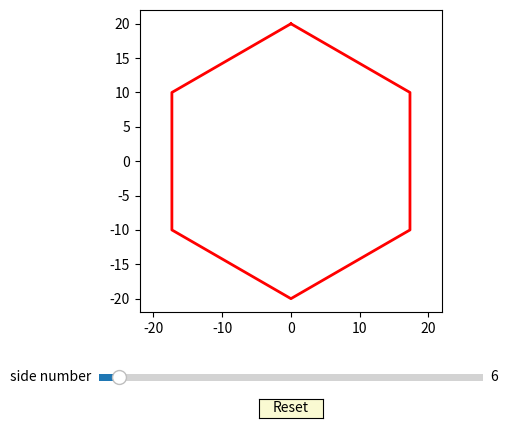

Python code for this plot:
import numpy as np
import matplotlib.pyplot as plt
from matplotlib.widgets import Slider, Button

def circleXY(r=20, sideNum=6):
    theta = np.linspace(0, 2*np.pi,# 绘制一个完整的圆
                          sideNum,   # 边的数量
                          False)     # 划分角度时不包含终点
    x = r*np.sin(theta)            # 圆周上点的x坐标
    x = np.append(x, x[0])         # 首尾相连
    y = r*np.cos(theta)            # 圆周上点的y坐标
    y = np.append(y, y[0])         # 首尾相连
    return (x,y)

fig, ax = plt.subplots()           # 创建图形和轴
plt.subplots_adjust(left=0.1,      # 调整绘制结果图形的位置
                      bottom=0.25)

x, y = circleXY()
l, = plt.plot(x, y,                # 绘制折线图，正多边形
               lw=2, color='red')   # 设置线宽和颜色

axColor = 'lightgoldenrodyellow'
# 创建Slider组件，设置位置/尺寸、背景色和初始值
axSideNum = plt.axes([0.2, 0.1, 0.6, 0.03], # Slider左上角位置和大小
                       facecolor=axColor) 
slideSideNum = Slider(axSideNum, 'side number',
                        valmin=3, valmax=60,  # 最小值、最大值
                        valinit=6,             # 默认值
                        valfmt='%d')           # 数字显示格式

# 为Slider组件设置事件处理函数
def update(event):
    sideNum = int(slideSideNum.val)          # 获取Slider组件的当前值
    x, y = circleXY(sideNum=sideNum)         # 重新计算圆周上点的坐标
    l.set_data(x, y)                          # 更新数据
    plt.draw()                                 # 重新绘制多边形
slideSideNum.on_changed(update)

# 创建按钮组件，用来恢复Slider组件的初始值
resetax = plt.axes([0.45, 0.03, 0.1, 0.04])
button = Button(resetax, 'Reset', color=axColor, hovercolor='yellow')
def reset(event):
    slideSideNum.reset()
button.on_clicked(reset)

ax.set_aspect('equal')      # 设置坐标轴纵横比相等
ax.set_xlim(-22, 22)        # 设置x轴刻度起止值
ax.set_ylim(-22, 22)

plt.show()                   # 显示图形
